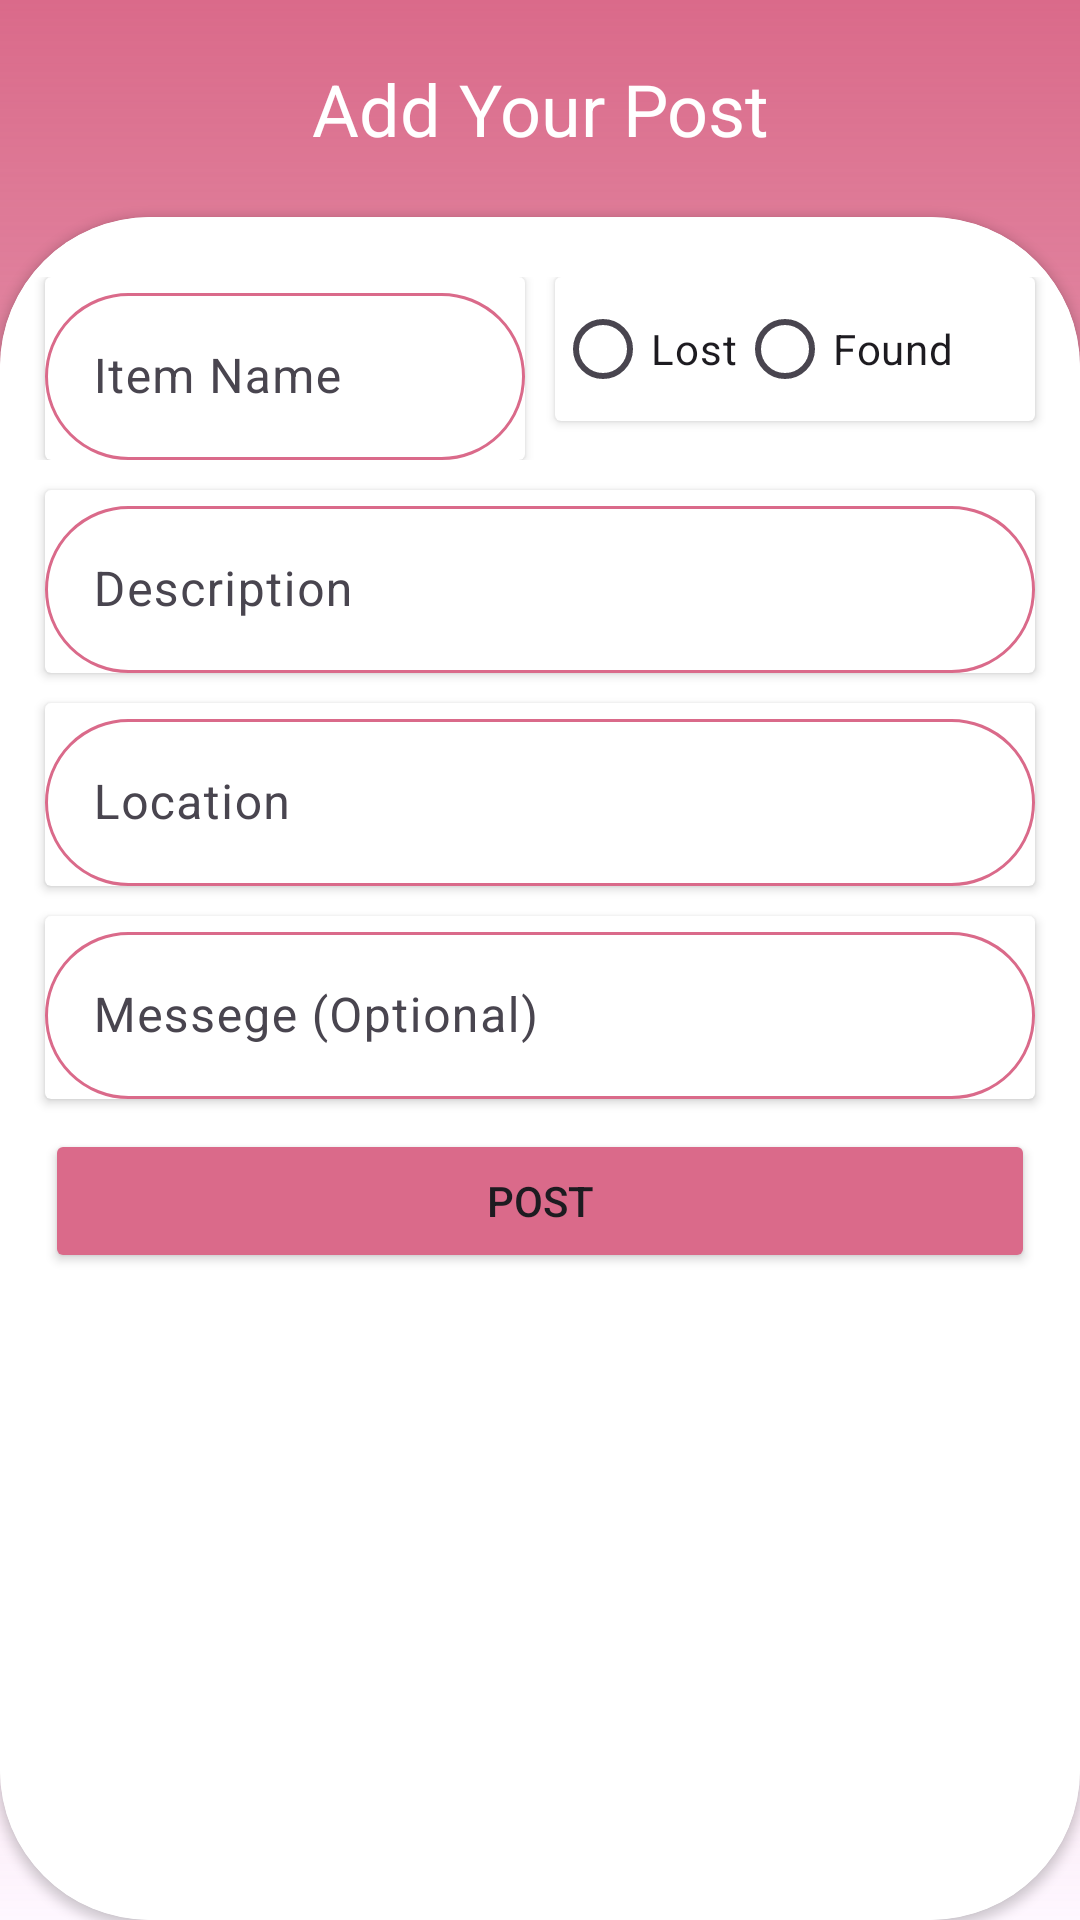

Here is an Android app screen rendered from its layout file. Give the layout XML and the strings, colors and styles it references.
<!-- AndroidManifest.xml: application theme Theme.FindMeHere -->
<!-- res/layout/fragment_new_post.xml -->
<?xml version="1.0" encoding="utf-8"?>
<FrameLayout xmlns:android="http://schemas.android.com/apk/res/android"
    xmlns:tools="http://schemas.android.com/tools"
    android:layout_width="match_parent"
    android:layout_height="match_parent"
    xmlns:app="http://schemas.android.com/apk/res-auto"
    tools:context=".newPostFragment"
    android:background="@drawable/gradient_background">



    <LinearLayout
        android:layout_width="match_parent"
        android:layout_height="match_parent"
        android:orientation="vertical">

        <TextView
            android:layout_width="match_parent"
            android:layout_height="wrap_content"
            android:textColor="@color/white"
            android:gravity="center"
            android:layout_marginTop="20dp"
            android:layout_marginBottom="20dp"
            android:textSize="24sp"
            android:text="@string/add_your_post"/>

        <androidx.cardview.widget.CardView
            android:layout_width="match_parent"
            android:layout_height="match_parent"
            app:cardCornerRadius="50dp"
            >

            <LinearLayout
                android:layout_width="match_parent"
                android:layout_height="match_parent"
                android:background="@color/white"
                android:orientation="vertical">


                <LinearLayout
                    android:layout_width="match_parent"
                    android:layout_height="wrap_content"
                    android:orientation="horizontal"
                    android:layout_marginTop="20dp"
                    android:layout_marginBottom="10dp"
                    >

                    <androidx.cardview.widget.CardView
                        android:layout_width="0dp"
                        android:layout_height="wrap_content"
                        android:layout_marginStart="15dp"
                        android:layout_marginEnd="5dp"
                        android:layout_weight="1"
                        >
                        <com.google.android.material.textfield.TextInputLayout
                            android:layout_width="match_parent"
                            android:layout_height="match_parent"
                            >
                            <com.google.android.material.textfield.TextInputEditText
                                android:id="@+id/etItemName"
                                android:layout_width="match_parent"
                                android:layout_height="match_parent"
                                android:background="@drawable/edittext_shape"
                                android:hint="@string/item_name"
                                />
                        </com.google.android.material.textfield.TextInputLayout>

                    </androidx.cardview.widget.CardView>


                    <androidx.cardview.widget.CardView
                        android:layout_width="0dp"
                        android:layout_height="wrap_content"
                        android:layout_marginStart="5dp"
                        android:layout_marginEnd="15dp"
                        android:layout_weight="1"
                        >
                        <RadioGroup
                            android:id="@+id/rgStatus"
                            android:layout_width="wrap_content"
                            android:layout_height="wrap_content"
                            android:orientation="horizontal"
                            >
                            <RadioButton
                                android:id="@+id/rbLost"
                                android:layout_width="wrap_content"
                                android:layout_height="wrap_content"
                                android:text="@string/lost"/>
                            <RadioButton
                                android:id="@+id/rbFound"
                                android:layout_width="wrap_content"
                                android:layout_height="wrap_content"
                                android:text="@string/found"/>
                        </RadioGroup>

                    </androidx.cardview.widget.CardView>

                </LinearLayout>

                <androidx.cardview.widget.CardView
                    android:layout_width="match_parent"
                    android:layout_height="wrap_content"
                    android:layout_marginStart="15dp"
                    android:layout_marginEnd="15dp"
                    android:layout_marginBottom="10dp"
                    >
                    <com.google.android.material.textfield.TextInputLayout
                        android:layout_width="match_parent"
                        android:layout_height="match_parent"
                        >
                        <com.google.android.material.textfield.TextInputEditText
                            android:id="@+id/etDescription"
                            android:layout_width="match_parent"
                            android:layout_height="match_parent"
                            android:background="@drawable/edittext_shape"
                            android:hint="@string/description"
                            android:inputType="textEmailAddress"
                            />
                    </com.google.android.material.textfield.TextInputLayout>

                </androidx.cardview.widget.CardView>

                <androidx.cardview.widget.CardView
                    android:layout_width="match_parent"
                    android:layout_height="wrap_content"
                    android:layout_marginStart="15dp"
                    android:layout_marginEnd="15dp"
                    android:layout_marginBottom="10dp"
                    >
                    <com.google.android.material.textfield.TextInputLayout
                        android:layout_width="match_parent"
                        android:layout_height="match_parent"
                        >
                        <com.google.android.material.textfield.TextInputEditText
                            android:id="@+id/etLocation"
                            android:layout_width="match_parent"
                            android:layout_height="match_parent"
                            android:background="@drawable/edittext_shape"
                            android:hint="@string/location"
                            />
                    </com.google.android.material.textfield.TextInputLayout>

                </androidx.cardview.widget.CardView>
                <androidx.cardview.widget.CardView
                    android:layout_width="match_parent"
                    android:layout_height="wrap_content"
                    android:layout_marginStart="15dp"
                    android:layout_marginEnd="15dp"
                    android:layout_marginBottom="10dp"
                    >
                    <com.google.android.material.textfield.TextInputLayout
                        android:layout_width="match_parent"
                        android:layout_height="match_parent"
                        >
                        <com.google.android.material.textfield.TextInputEditText
                            android:id="@+id/etPostMessege"
                            android:layout_width="match_parent"
                            android:layout_height="match_parent"
                            android:background="@drawable/edittext_shape"
                            android:hint="Messege (Optional)"
                            android:inputType="textEmailAddress"
                            />
                    </com.google.android.material.textfield.TextInputLayout>

                </androidx.cardview.widget.CardView>

                <ProgressBar
                    android:id="@+id/progressBarNewPost"
                    android:layout_width="wrap_content"
                    android:layout_gravity="center"
                    android:layout_height="wrap_content"
                    android:visibility="gone"
                    tools:ignore="MissingConstraints" />

                <Button
                    android:id="@+id/btnPost"
                    android:layout_width="match_parent"
                    android:layout_height="wrap_content"
                    android:text="@string/post"
                    android:layout_gravity="center"
                    android:layout_marginLeft="15dp"
                    android:backgroundTint="@color/purple"
                    android:layout_marginRight="15dp"
                    />

            </LinearLayout>
        </androidx.cardview.widget.CardView>

    </LinearLayout>


</FrameLayout>
<!-- resources referenced by this layout -->
<resources>
  <color name="purple">#DA6A8A</color>
  <color name="white">#FFFFFFFF</color>
  <!-- drawable edittext_shape (drawable) -->
  <shape android:shape="rectangle" xmlns:android="http://schemas.android.com/apk/res/android">
      <solid android:color="#FFFFFF"/>
      <stroke android:width="1dp" android:color="@color/purple"/>
      <corners android:radius="50dp"/>
  </shape>
  <!-- drawable gradient_background (drawable) -->
  <shape android:shape="rectangle" xmlns:android="http://schemas.android.com/apk/res/android">
          <gradient
              android:endColor="@color/purple"
              android:angle="90"
              />
  </shape>
  <string name="add_your_post">Add Your Post</string>
  <string name="description">Description</string>
  <string name="found">Found</string>
  <string name="item_name">Item Name</string>
  <string name="location">Location</string>
  <string name="lost">Lost</string>
  <string name="post">Post</string>
  <style name="Theme.FindMeHere" parent="Base.Theme.FindMeHere" />
  <style name="Base.Theme.FindMeHere" parent="Theme.Material3.DayNight.NoActionBar">
          
          
      </style>
</resources>
